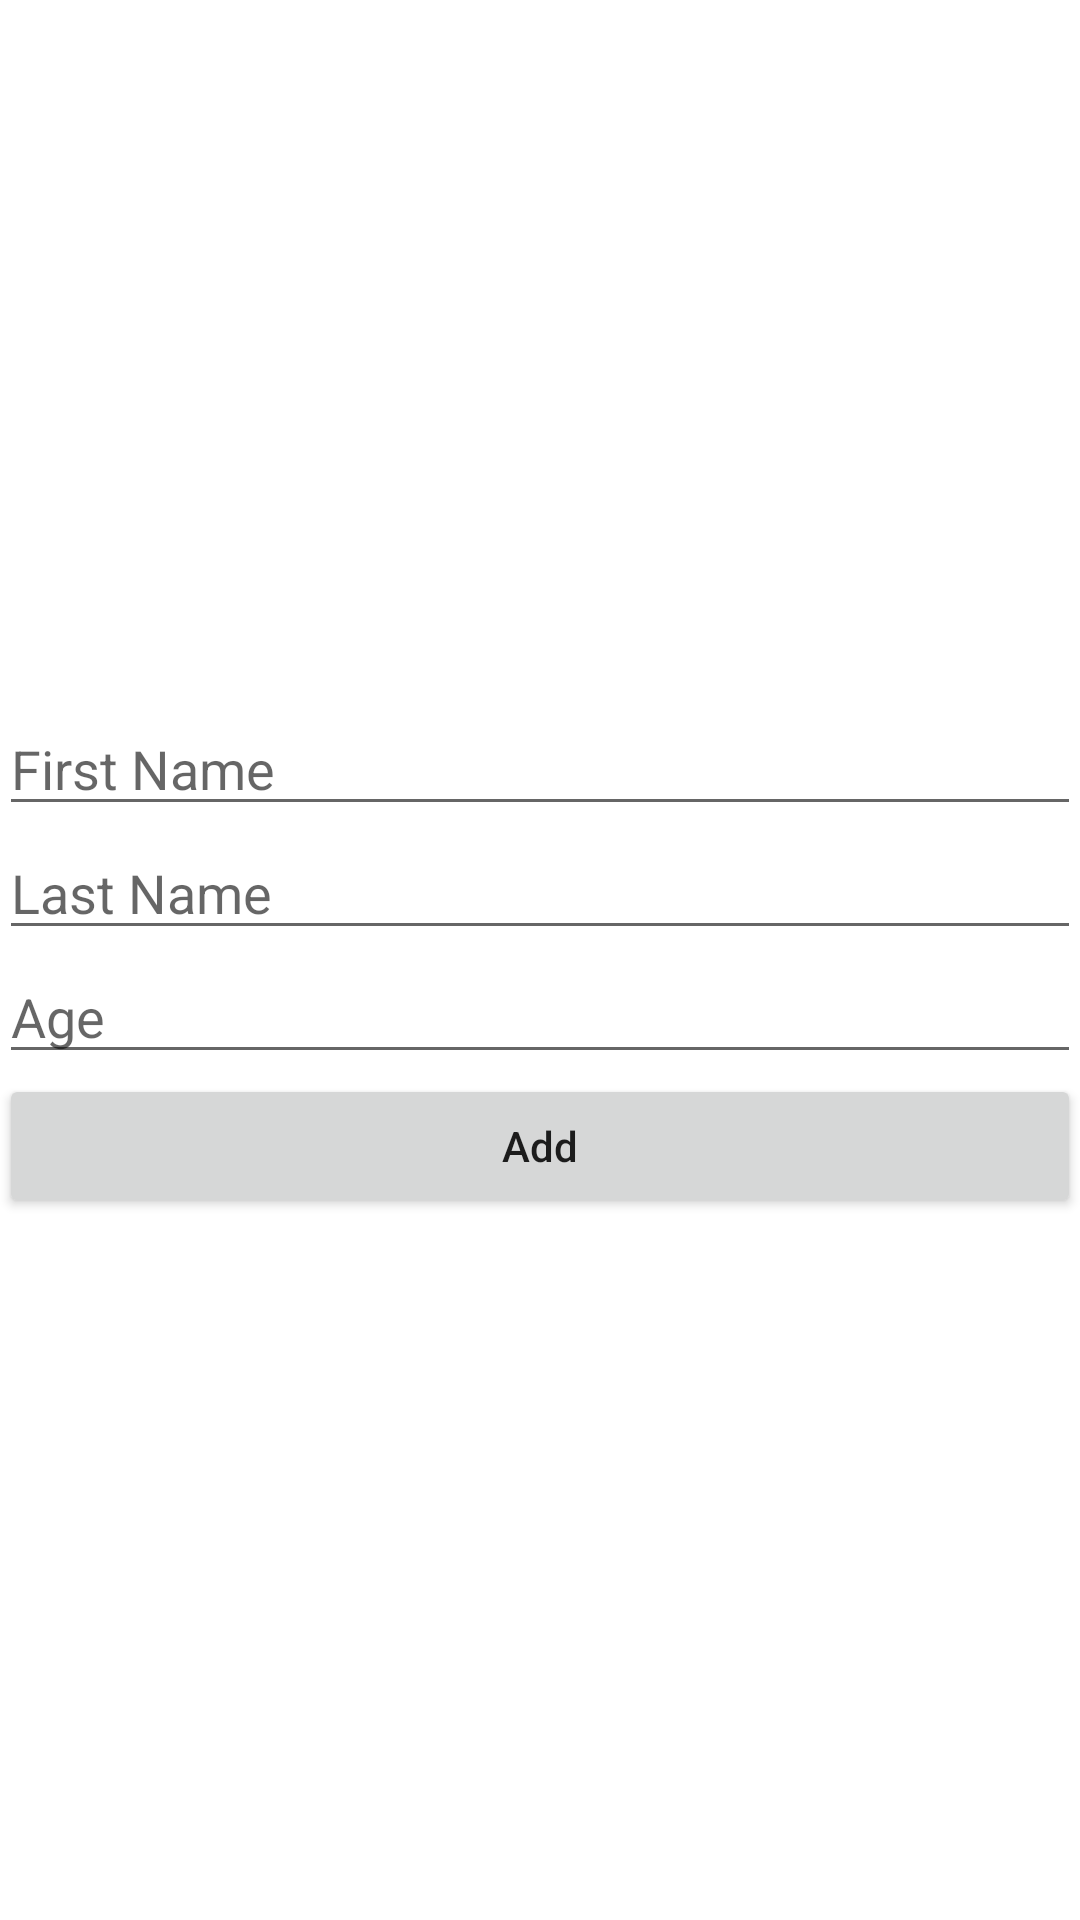

Reconstruct the res/layout file that produces this screen, plus the resources it refers to.
<!-- AndroidManifest.xml: application theme Theme.ListRoomPractice -->
<!-- res/layout/fragment_add.xml -->
<?xml version="1.0" encoding="utf-8"?>
<layout xmlns:android="http://schemas.android.com/apk/res/android"
    xmlns:app="http://schemas.android.com/apk/res-auto"
    xmlns:tools="http://schemas.android.com/tools">

    <data>

    </data>

    <androidx.constraintlayout.widget.ConstraintLayout
        android:layout_width="match_parent"
        android:layout_height="match_parent"
        tools:context=".ui.add.AddFragment">

        <LinearLayout
            android:padding="@dimen/_8sdp"
            android:layout_width="match_parent"
            android:layout_height="wrap_content"
            android:orientation="vertical"
            app:layout_constraintBottom_toBottomOf="parent"
            app:layout_constraintEnd_toEndOf="parent"
            app:layout_constraintHorizontal_bias="0.5"
            app:layout_constraintStart_toStartOf="parent"
            app:layout_constraintTop_toTopOf="parent"
            app:layout_constraintVertical_bias="0.5">

            <EditText
                android:layout_width="match_parent"
                android:layout_height="wrap_content"
                android:hint="First Name"
                android:id="@+id/firstNameEt"
                tools:ignore="HardcodedText"
                android:autofillHints="name"
                android:inputType="textPersonName"
                android:layout_marginBottom="@dimen/_5sdp"/>
            <EditText
                android:layout_width="match_parent"
                android:layout_height="wrap_content"
                android:hint="Last Name"
                android:id="@+id/lastNameEt"
                tools:ignore="HardcodedText"
                android:autofillHints="name"
                android:inputType="textPersonName"
                android:layout_marginBottom="@dimen/_5sdp"/>

            <EditText
                android:layout_width="match_parent"
                android:layout_height="wrap_content"
                android:hint="Age"
                android:id="@+id/ageEt"
                tools:ignore="HardcodedText"
                android:inputType="number"
                android:importantForAutofill="no"
                android:layout_marginBottom="@dimen/_5sdp"/>

            <Button
                android:layout_width="match_parent"
                android:layout_height="wrap_content"
                android:id="@+id/addNewUser"
                android:text="Add"
                android:textAllCaps="false"
                tools:ignore="HardcodedText"/>

        </LinearLayout>


    </androidx.constraintlayout.widget.ConstraintLayout>
</layout>
<!-- resources referenced by this layout -->
<resources>
  <style name="Theme.ListRoomPractice" parent="Theme.MaterialComponents.DayNight.DarkActionBar">
          
          <item name="colorPrimary">@color/purple_500</item>
          <item name="colorPrimaryVariant">@color/purple_700</item>
          <item name="colorOnPrimary">@color/white</item>
          
          <item name="colorSecondary">@color/teal_200</item>
          <item name="colorSecondaryVariant">@color/teal_700</item>
          <item name="colorOnSecondary">@color/black</item>
          
          <item name="android:statusBarColor">?attr/colorPrimaryVariant</item>
          
      </style>
  <!-- not gathered from this repository: default colours our renderer supplied (Android Studio template values) -->
  <color name="purple_500">#FF6200EE</color>
  <color name="purple_700">#FF3700B3</color>
  <color name="teal_200">#FF03DAC5</color>
  <color name="teal_700">#FF018786</color>
  <color name="black">#FF000000</color>
  <color name="white">#FFFFFFFF</color>
</resources>
